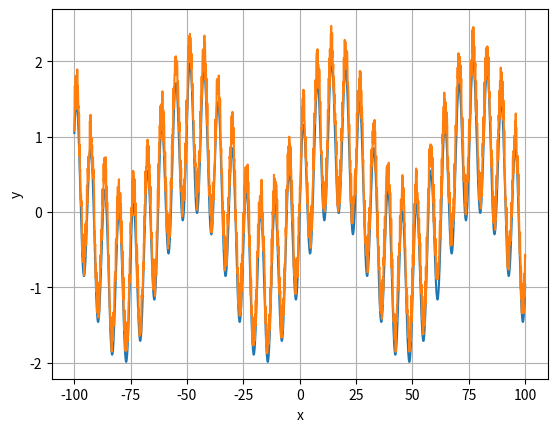

Write Python code to recreate this figure.
import math
import random as rand
import numpy as np
import matplotlib.pyplot as plt


def function (x):
    return math.sin(0.1*x) + math.sin(x) + rand.uniform(0,0.5)

def function_norm (x):
    return math.sin(0.1*x) + math.sin(x)


L = 3
a = 100
z = -a
x = [z,]
y1 = [function_norm(x[0]),]
y2 = [function(x[0]),]
j = 0
while z<=a:
    z += 0.1
    j += 1
    x.append(z)
    y1.append(function_norm(float(x[j])))
    y2.append(function(float(x[j])))



plt.xlabel("x") # ось абсцисс
plt.ylabel("y") # ось ординат
plt.grid()      # включение отображение сетки
plt.plot(x,y1)
plt.plot(x,y2)
# plt.plot(x,b)
plt.show()


# Независимая (x) и зависимая (y) переменные
# x = np.linspace(0, 10, 50)
# y1 = x
# y2 = [i**2 for i in x]
# Построение графика

# plt.title("Линейная зависимость y = x") # заголовок

# plt.plot([1, 2, 3, 4, 5], [1, 2, 3, 4, 5])
# plt.plot(x, y "r--")  # построение графика
# plt.plot(x , y1 , x , y2)  # построение графика